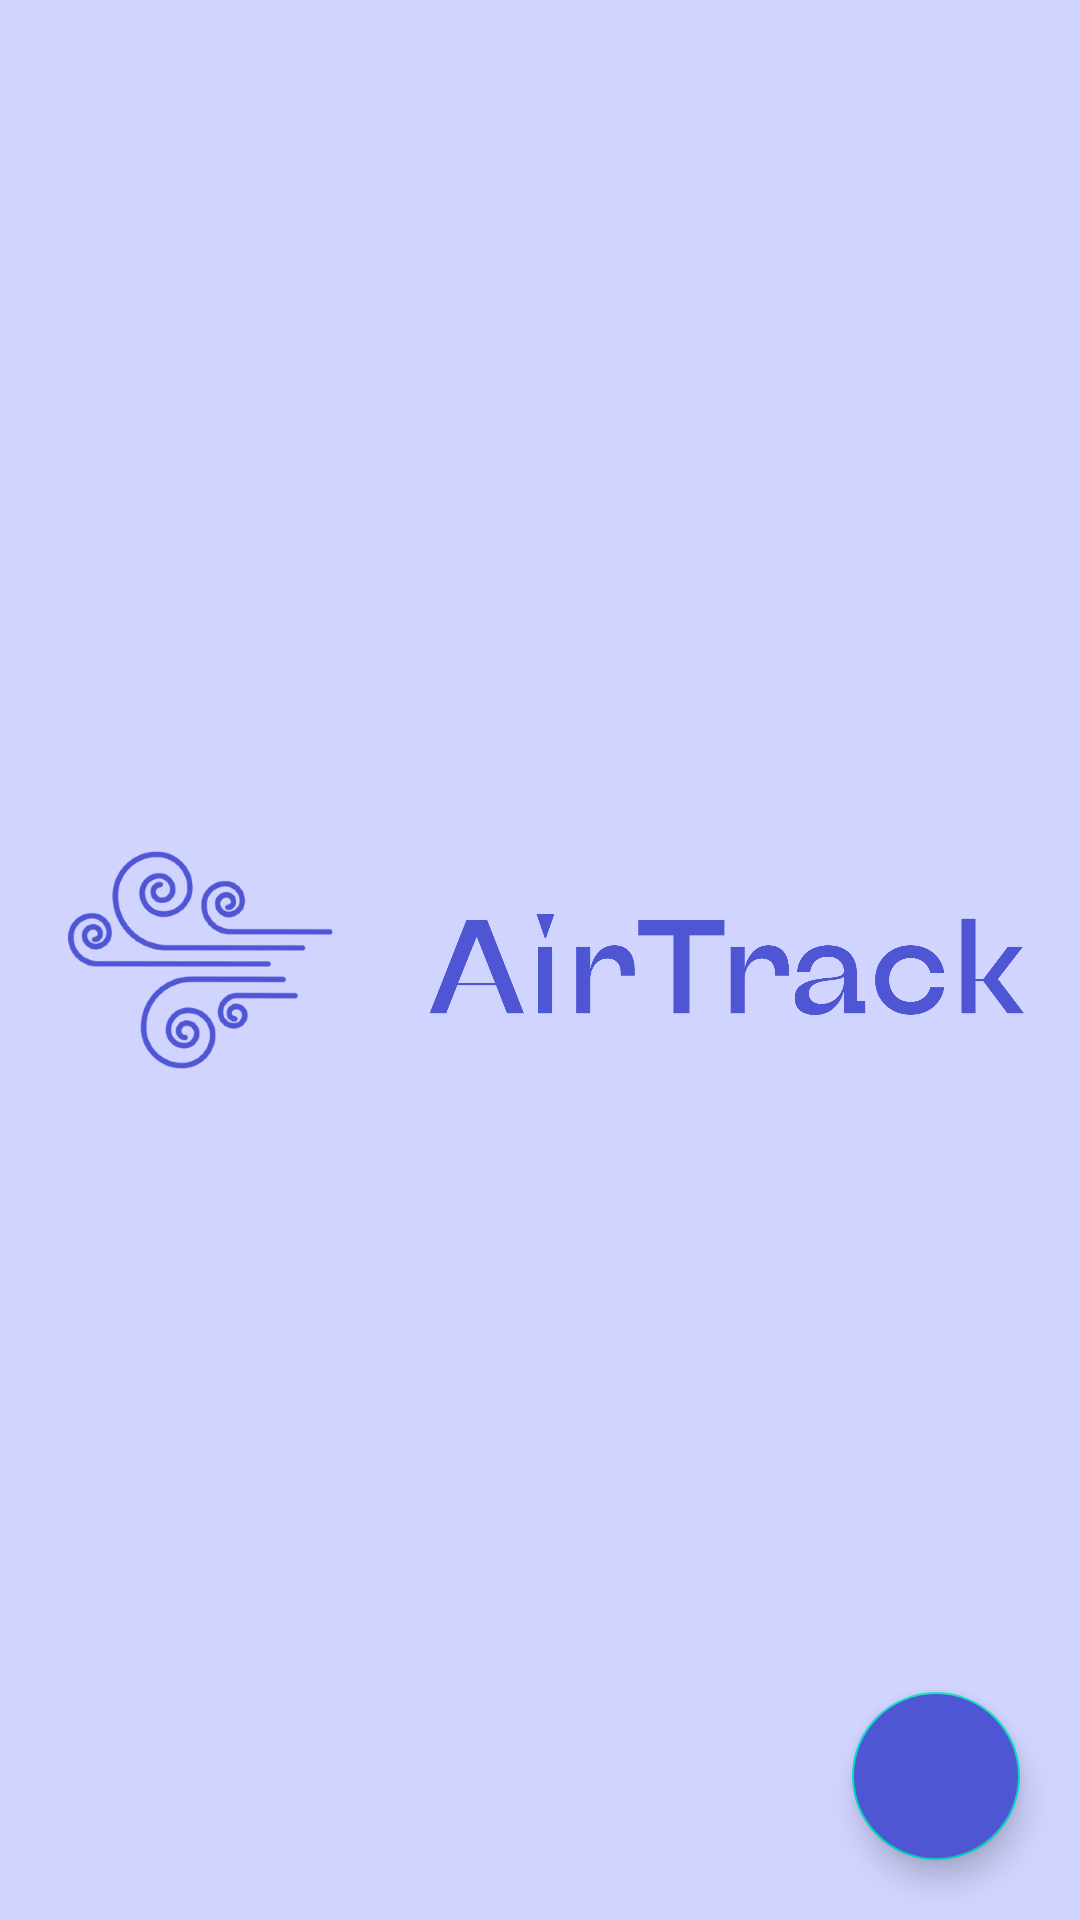

Here is an Android app screen rendered from its layout file. Give the layout XML and the strings, colors and styles it references.
<!-- AndroidManifest.xml: application theme Theme.Test -->
<!-- res/layout/activity_splash.xml -->
<?xml version="1.0" encoding="utf-8"?>
<androidx.constraintlayout.widget.ConstraintLayout xmlns:android="http://schemas.android.com/apk/res/android"
    xmlns:app="http://schemas.android.com/apk/res-auto"
    xmlns:tools="http://schemas.android.com/tools"
    android:layout_width="match_parent"
    android:layout_height="match_parent"
    android:background="#D1D4FF"
    tools:context=".Splash">

    <ImageView
        android:id="@+id/imageView"
        android:layout_width="match_parent"
        android:layout_height="wrap_content"

        android:src="@drawable/logoo"
        app:layout_constraintBottom_toBottomOf="parent"
        app:layout_constraintTop_toTopOf="parent"
        app:layout_constraintVertical_bias="0.0"
        tools:layout_editor_absoluteX="-206dp" />

    <com.google.android.material.floatingactionbutton.FloatingActionButton
        android:id="@+id/fab"
        android:layout_width="wrap_content"
        android:layout_height="wrap_content"
        android:baselineAlignBottom="true"
        android:src="@drawable/baseline_keyboard_arrow_right_24"
        app:layout_constraintBottom_toBottomOf="parent"
        app:layout_constraintEnd_toEndOf="parent"
        android:layout_marginRight="20dp"
        android:backgroundTint="#4F56D3"
        android:layout_marginBottom="20dp"
       />

</androidx.constraintlayout.widget.ConstraintLayout>
<!-- resources referenced by this layout -->
<resources>
  <!-- drawable logoo: png bitmap (drawable, 153216 bytes) -->
  <style name="Theme.Test" parent="Theme.MaterialComponents.DayNight.DarkActionBar">
          
          <item name="colorPrimary">@color/primary</item>
          <item name="colorPrimaryVariant">@color/black</item>
          <item name="colorOnPrimary">@color/white</item>
          
          <item name="colorSecondary">@color/teal_200</item>
          <item name="colorSecondaryVariant">@color/teal_700</item>
          <item name="colorOnSecondary">@color/black</item>
          
          <item name="android:statusBarColor">?attr/colorPrimaryVariant</item>
          
      </style>
  <color name="primary">#4F56D3</color>
  <color name="black">#FF000000</color>
  <color name="white">#FFFFFFFF</color>
  <color name="teal_200">#FF03DAC5</color>
  <color name="teal_700">#FF018786</color>
</resources>
